Dataset: rgbd (GitHub, luoyanai/TOVEP-RGBD-Harvest). Classes: mango, orange, pepper, strawberry.

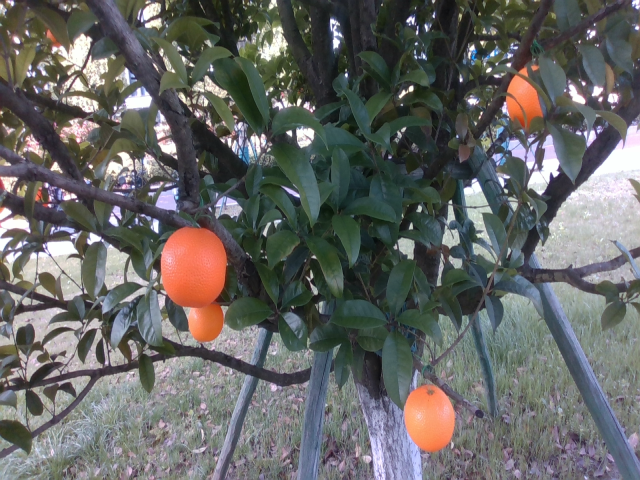
Label: orange

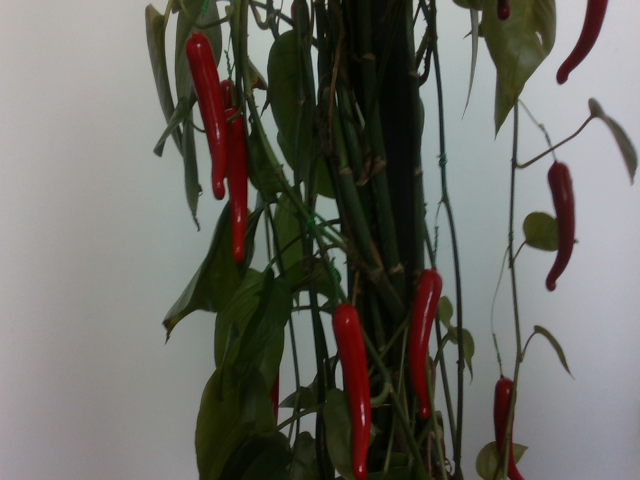
Label: pepper

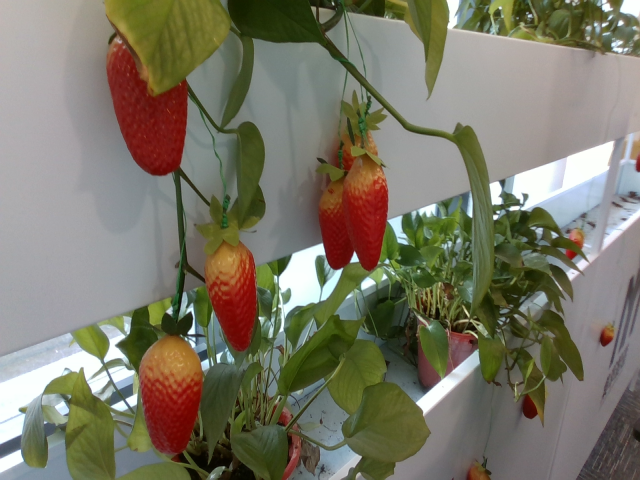
Label: strawberry

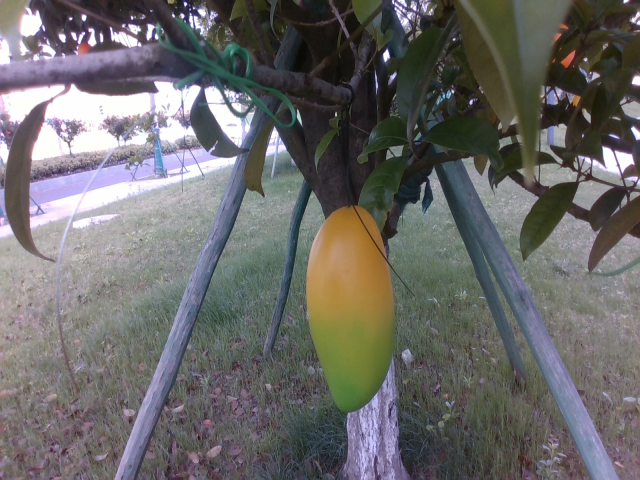
Label: mango

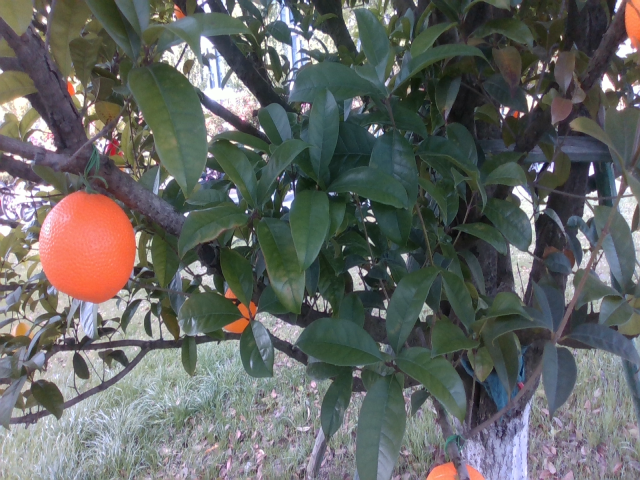
Label: orange

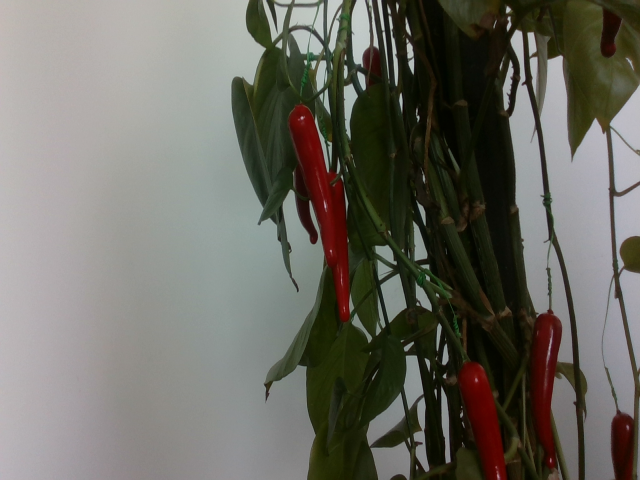
Label: pepper
